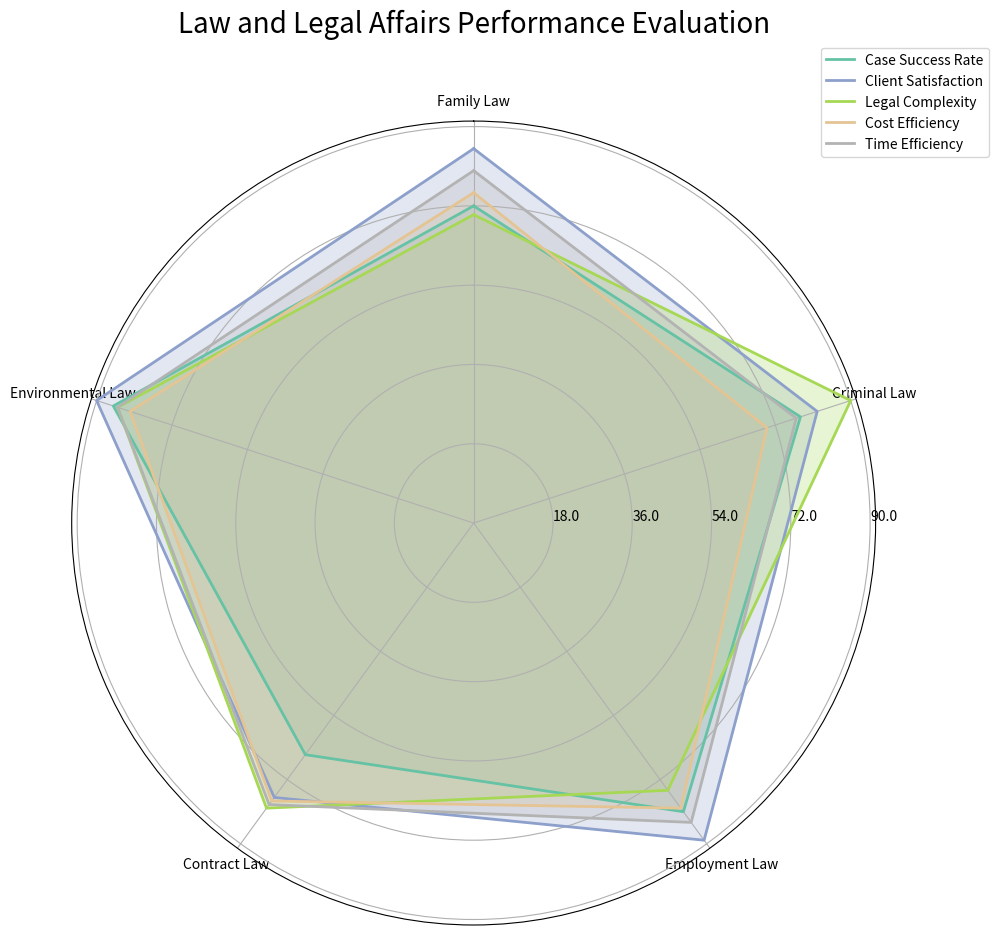

This figure's Python source: (Note: this script raises an exception after producing the figure.)
import matplotlib.pyplot as plt
import numpy as np

raw_data = """Area of Law,Family Law,Criminal Law,Employment Law,Contract Law,Environmental Law
Case Success Rate,72,78,81,65,86
Client Satisfaction,85,82,89,77,90
Legal Complexity,70,90,75,80,85
Cost Efficiency,75,70,80,78,82
Time Efficiency,80,77,84,79,85"""

# parsing raw data into lines
lines = raw_data.split("\n")

# splitting each line into items
lines = [line.split(",") for line in lines]

# extracting labels and data
data_labels = lines[0][1:]
lines = lines[1:]
line_labels = [line[0] for line in lines]
data = [line[1:] for line in lines]

# Convert to float for numerical operations
data = np.array(data, dtype=float)
num_var = len(data_labels)

# Prepare canvas of the plot
fig, ax = plt.subplots(figsize=(10, 10), subplot_kw=dict(polar=True))

# Compute angle for each axis
angles = np.linspace(0, 2 * np.pi, num_var, endpoint=False).tolist()

# Ensure the plot is a closed loop
angles += angles[:1]

# Iterate over each row of data and plot it on the radar chart
data = np.concatenate((data, data[:, [0]]), axis=1)
for idx, (val, color) in enumerate(zip(data, plt.cm.Set2(np.linspace(0, 1, num_var)))):
    ax.fill(angles, val, color=color, alpha=0.25)
    ax.plot(angles, val, color=color, linewidth=2, label=line_labels[idx])

# Configure radial gridlines and labels
ax.set_yticklabels([])
ax.set_theta_offset(np.pi / 2)  # The starting point is on top
ax.set_theta_direction(-1)  # clockwise rotation
ax.set_thetagrids(np.degrees(angles[:-1]), data_labels)
max_value = np.amax(data)
step_size = max_value / len(data)
ax.set_rgrids([step_size * i for i in range(1, len(data) + 1)], labels=[f'{step_size * i}' for i in range(1, len(data) + 1)], angle=90)

# Configure legend
handles, labels = ax.get_legend_handles_labels()
ax.legend(handles, line_labels, loc="upper right", bbox_to_anchor=(1.15, 1.1))

# Set title
plt.title('Law and Legal Affairs Performance Evaluation', size=20, color='black', y=1.1)

# Save plot
plt.tight_layout()
plt.savefig("/cpfs01/user/yehancheng/workspace/datasets/SimChartV2/demo/radar_polygon/png/56_2023122292141.png")

# Clear the figure for future plots
plt.clf()
